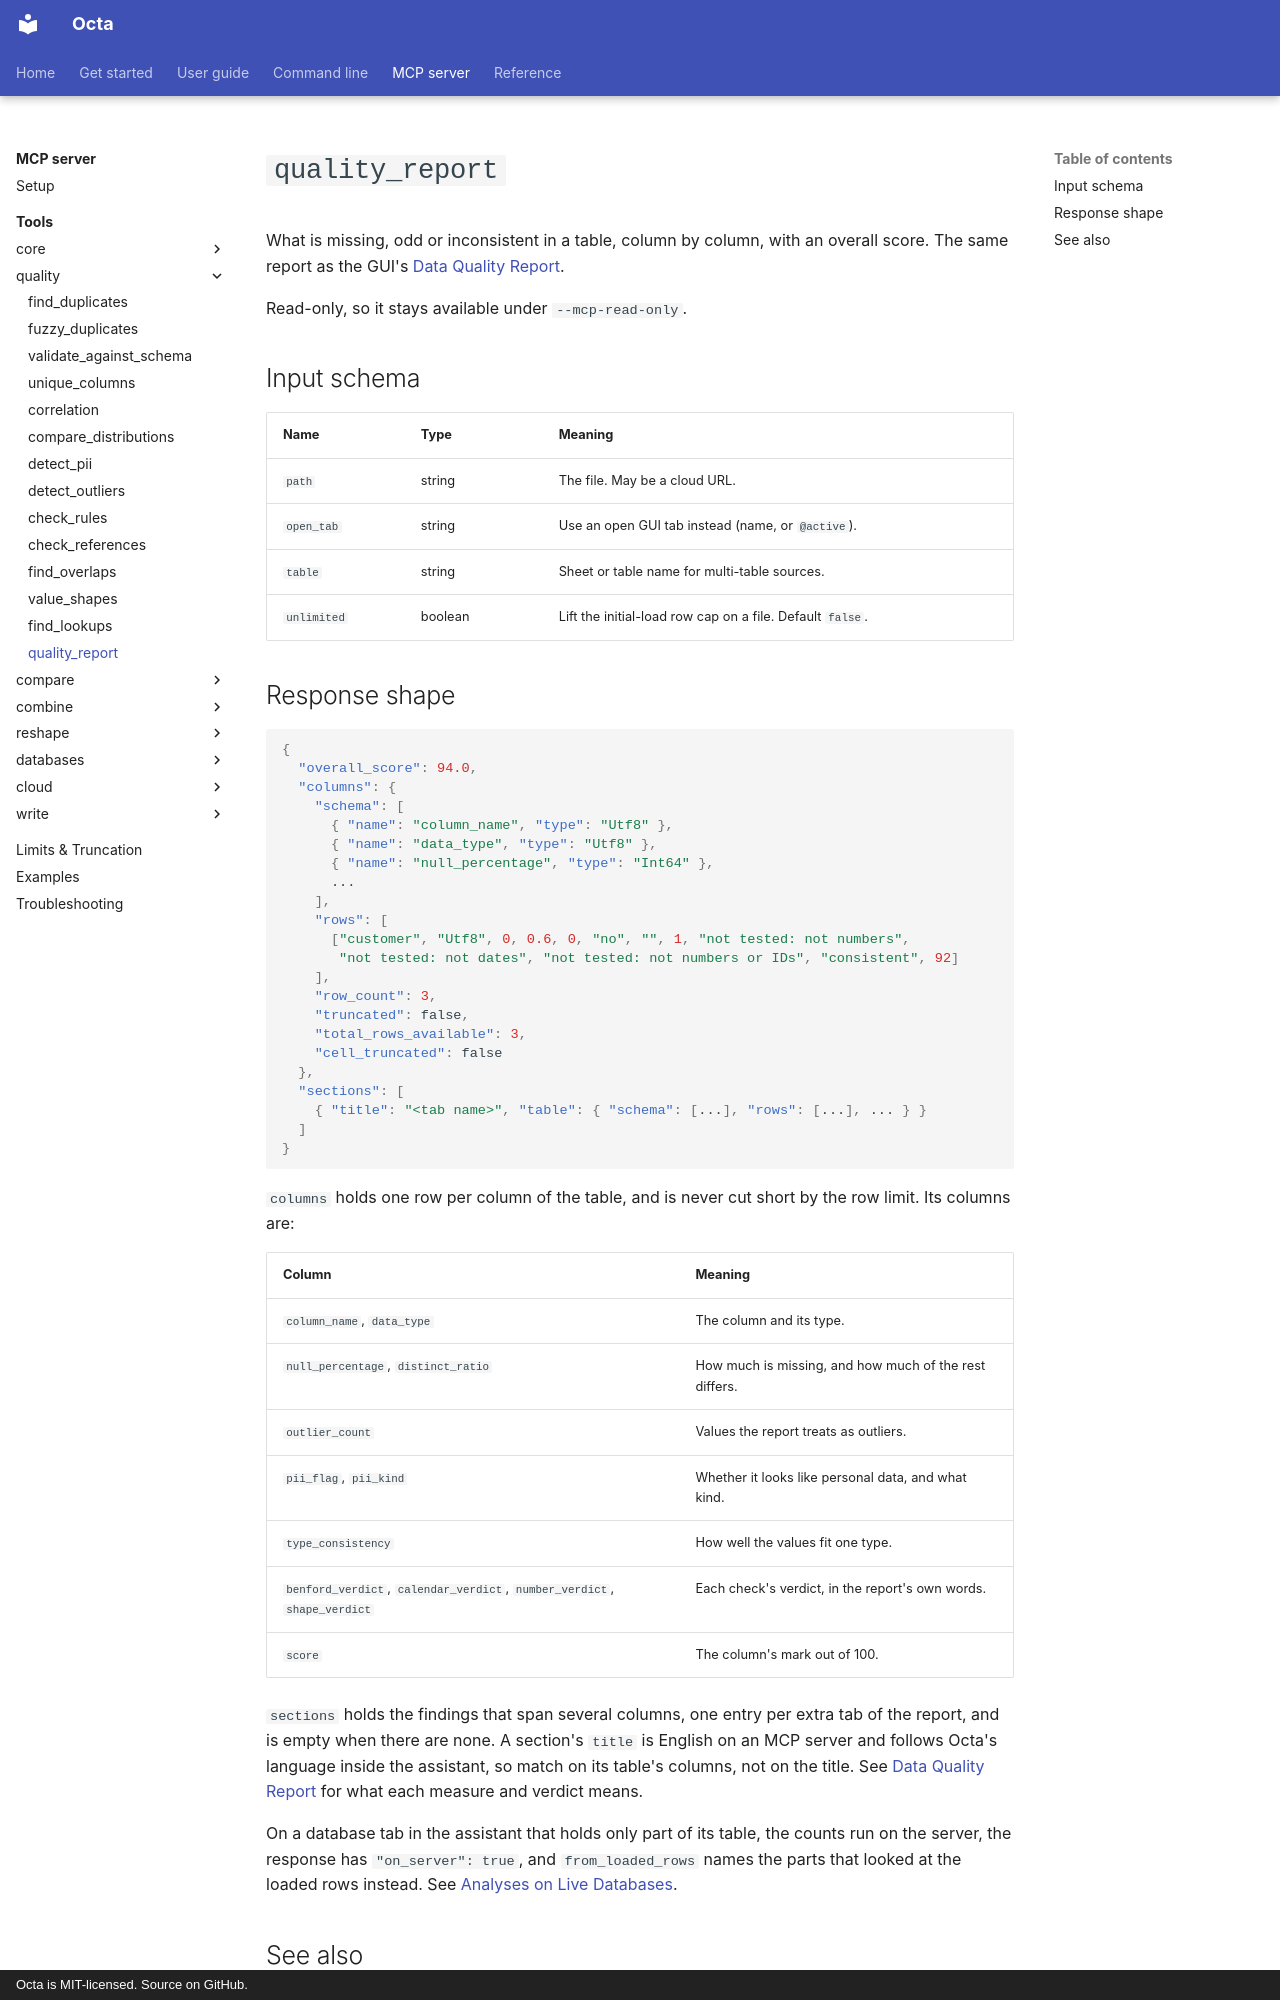

repository: thorstenfoltz/octa · page: mcp/tools/quality_report/index.html · generator: mkdocs · copyright: Octa is MIT-licensed. Source on GitHub.

# `quality_report`

What is missing, odd or inconsistent in a table, column by column, with an
overall score. The same report as the GUI's
[Data Quality Report](../../usage/data-quality-report.md).

Read-only, so it stays available under `--mcp-read-only`.

## Input schema

| Name        | Type    | Meaning                                                   |
|-------------|---------|-----------------------------------------------------------|
| `path`      | string  | The file. May be a cloud URL.                             |
| `open_tab`  | string  | Use an open GUI tab instead (name, or `@active`).         |
| `table`     | string  | Sheet or table name for multi-table sources.              |
| `unlimited` | boolean | Lift the initial-load row cap on a file. Default `false`. |
